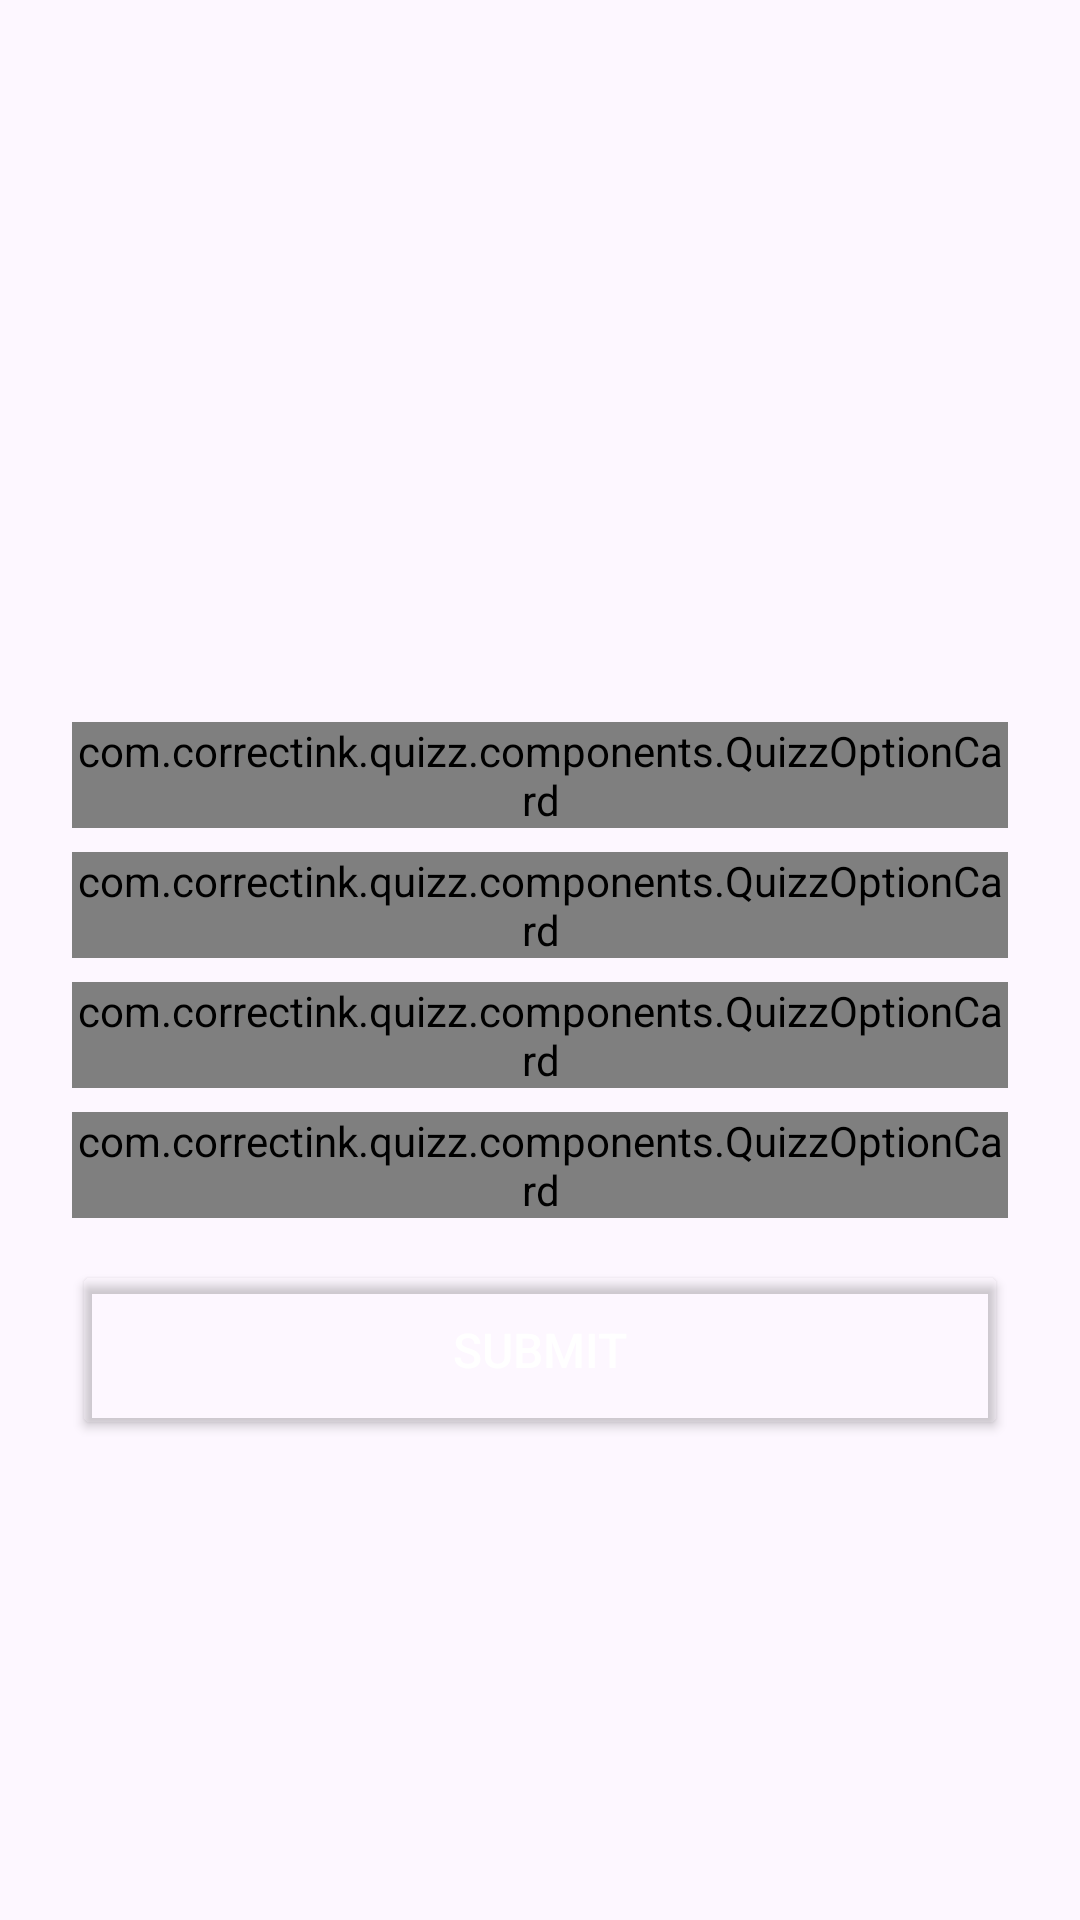

Write the Android layout XML for this screen, with the resource values it uses.
<!-- AndroidManifest.xml: application theme AppTheme -->
<!-- res/layout/activity_quizz.xml -->
<?xml version="1.0" encoding="utf-8"?>
<androidx.constraintlayout.widget.ConstraintLayout
    xmlns:android="http://schemas.android.com/apk/res/android"
    xmlns:app="http://schemas.android.com/apk/res-auto"
    xmlns:tools="http://schemas.android.com/tools"
    android:id="@+id/main"
    android:layout_width="match_parent"
    android:layout_height="match_parent"
    android:fitsSystemWindows="true"
    tools:context=".QuizzActivity">

    <LinearLayout
        android:layout_width="match_parent"
        android:layout_height="match_parent"
        android:orientation="vertical"
        android:gravity="fill_vertical"
        android:layout_marginVertical="12dp"
        android:layout_marginHorizontal="4dp">

        <LinearLayout
            android:id="@+id/progress_layout"
            android:layout_width="match_parent"
            android:layout_height="wrap_content"
            android:orientation="horizontal"
            android:gravity="fill_horizontal">
            
        </LinearLayout>

        <LinearLayout
            android:layout_width="match_parent"
            android:layout_height="wrap_content"
            android:orientation="horizontal">

            <TextView
                android:id="@+id/progress_text"
                android:textAlignment="textStart"
                android:layout_width="0dp"
                android:layout_height="wrap_content"
                android:layout_margin="8dp"
                android:layout_weight="1"
                style="@style/TextAppearance.Material3.TitleMedium"/>

            <TextView
                android:id="@+id/stopwatch_text"
                android:layout_width="wrap_content"
                android:layout_height="wrap_content"
                android:layout_marginVertical="8dp"
                android:layout_marginHorizontal="8dp"
                style="@style/TextAppearance.Material3.TitleMedium"/>
        </LinearLayout>

        <LinearLayout
            android:layout_width="match_parent"
            android:layout_height="0dp"
            android:gravity="center_vertical"
            android:orientation="vertical"
            android:layout_weight="1">

            <TextView
                android:id="@+id/textView"
                android:layout_width="match_parent"
                android:layout_height="wrap_content"
                android:layout_marginHorizontal="20dp"
                android:layout_marginVertical="10dp"
                android:gravity="start|center"
                android:textAppearance="@style/TextAppearance.AppCompat.Large" />

            <com.correctink.quizz.components.QuizzOptionCard
                android:id="@+id/option_1"
                android:layout_width="match_parent"
                android:layout_height="wrap_content"
                android:layout_marginVertical="4dp"
                android:layout_marginHorizontal="20dp">
            </com.correctink.quizz.components.QuizzOptionCard>

            <com.correctink.quizz.components.QuizzOptionCard
                android:id="@+id/option_2"
                android:layout_width="match_parent"
                android:layout_height="wrap_content"
                android:layout_marginVertical="4dp"
                android:layout_marginHorizontal="20dp">
            </com.correctink.quizz.components.QuizzOptionCard>

            <com.correctink.quizz.components.QuizzOptionCard
                android:id="@+id/option_3"
                android:layout_width="match_parent"
                android:layout_height="wrap_content"
                android:layout_marginVertical="4dp"
                android:layout_marginHorizontal="20dp">
            </com.correctink.quizz.components.QuizzOptionCard>

            <com.correctink.quizz.components.QuizzOptionCard
                android:id="@+id/option_4"
                android:layout_width="match_parent"
                android:layout_height="wrap_content"
                android:layout_marginVertical="4dp"
                android:layout_marginHorizontal="20dp">
            </com.correctink.quizz.components.QuizzOptionCard>

            <Button
                android:id="@+id/button_submit_answer"
                android:layout_width="match_parent"
                android:layout_height="60dp"
                android:layout_marginHorizontal="20dp"
                android:layout_marginVertical="10dp"
                android:gravity="center"
                android:minWidth="120dp"
                android:text="@string/button_submit"
                android:onClick="onSubmit"
                android:theme="@style/PrimaryElevatedButton" />

            <Button
                android:id="@+id/button_next_question"
                android:layout_width="match_parent"
                android:layout_height="60dp"
                android:layout_marginHorizontal="20dp"
                android:layout_marginVertical="10dp"
                android:gravity="center"
                android:minWidth="120dp"
                android:text="@string/button_next_question"
                android:onClick="nextQuestion"
                android:theme="@style/PrimaryElevatedButton"
                android:visibility="gone"/>

        </LinearLayout>
    </LinearLayout>
</androidx.constraintlayout.widget.ConstraintLayout>
<!-- resources referenced by this layout -->
<resources>
  <string name="button_next_question">Next question</string>
  <string name="button_submit">Submit</string>
  <style name="primaryRoundedCorners">
          <item name="cornerFamily">rounded</item>
          <item name="cornerSizeTopLeft">6dp</item>
          <item name="cornerSizeBottomLeft">6dp</item>
          <item name="cornerSizeTopRight">6dp</item>
          <item name="cornerSizeBottomRight">6dp</item>
      </style>
  <color name="md_theme_primary">#65558F</color>
  <color name="md_theme_onPrimary">#FFFFFF</color>
  <style name="AppBottomSheetDialogTheme" parent="Theme.Design.Light.BottomSheetDialog">
          <item name="bottomSheetStyle">@style/AppModalStyle</item>
      </style>
  <color name="md_theme_primaryContainer">#E9DDFF</color>
  <color name="md_theme_onPrimaryContainer">#201047</color>
  <color name="md_theme_secondary">#625B71</color>
  <color name="md_theme_onSecondary">#FFFFFF</color>
  <color name="md_theme_secondaryContainer">#E8DEF8</color>
  <color name="md_theme_onSecondaryContainer">#1E192B</color>
  <color name="md_theme_tertiary">#36618E</color>
  <color name="md_theme_onTertiary">#FFFFFF</color>
  <color name="md_theme_tertiaryContainer">#D2E4FF</color>
  <color name="md_theme_onTertiaryContainer">#001D36</color>
  <color name="md_theme_error">#BA1A1A</color>
  <color name="md_theme_onError">#FFFFFF</color>
  <color name="md_theme_errorContainer">#FFDAD6</color>
  <color name="md_theme_onErrorContainer">#410002</color>
  <color name="md_theme_background">#FDF7FF</color>
  <color name="md_theme_onBackground">#1D1B20</color>
  <color name="md_theme_surface">#FDF7FF</color>
  <color name="md_theme_onSurface">#1D1B20</color>
  <color name="md_theme_surfaceVariant">#E7E0EC</color>
  <color name="md_theme_onSurfaceVariant">#49454E</color>
  <color name="md_theme_outline">#7A757F</color>
  <color name="md_theme_outlineVariant">#CAC4CF</color>
  <color name="md_theme_inverseSurface">#322F35</color>
  <color name="md_theme_inverseOnSurface">#F5EFF7</color>
  <color name="md_theme_inversePrimary">#CFBDFE</color>
  <color name="md_theme_primaryFixed">#E9DDFF</color>
  <color name="md_theme_onPrimaryFixed">#201047</color>
  <color name="md_theme_primaryFixedDim">#CFBDFE</color>
  <color name="md_theme_onPrimaryFixedVariant">#4C3D75</color>
  <color name="md_theme_secondaryFixed">#E8DEF8</color>
  <color name="md_theme_onSecondaryFixed">#1E192B</color>
  <color name="md_theme_secondaryFixedDim">#CBC2DC</color>
  <color name="md_theme_onSecondaryFixedVariant">#4A4458</color>
  <color name="md_theme_tertiaryFixed">#D2E4FF</color>
  <color name="md_theme_onTertiaryFixed">#001D36</color>
  <color name="md_theme_tertiaryFixedDim">#A1CAFD</color>
  <color name="md_theme_onTertiaryFixedVariant">#1A4975</color>
  <color name="md_theme_surfaceDim">#DED8E0</color>
  <color name="md_theme_surfaceBright">#FDF7FF</color>
  <color name="md_theme_surfaceContainerLowest">#FFFFFF</color>
  <color name="md_theme_surfaceContainerLow">#F8F2FA</color>
  <color name="md_theme_surfaceContainer">#F2ECF4</color>
  <color name="md_theme_surfaceContainerHigh">#ECE6EE</color>
  <color name="md_theme_surfaceContainerHighest">#E6E1E9</color>
  <style name="AppModalStyle" parent="Widget.Design.BottomSheet.Modal">
          <item name="android:background">@drawable/bottom_sheet_background</item>
          <item name="android:color">@color/md_theme_onSurface</item>
      </style>
  <!-- drawable bottom_sheet_background (drawable) -->
  <?xml version="1.0" encoding="utf-8"?>
  <shape xmlns:android="http://schemas.android.com/apk/res/android"
      android:shape="rectangle">
      <solid android:color="@color/md_theme_surfaceContainer"/>
      <corners android:topLeftRadius="6dp"
          android:topRightRadius="6dp"/>
  </shape>
</resources>
